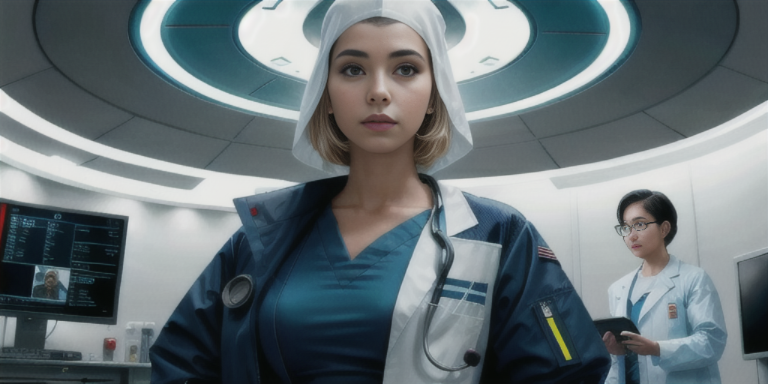
Generation parameters embedded in this image by AUTOMATIC1111 Stable Diffusion web UI or a fork of it (Forge, ...) (PNG 'parameters' text chunk):
futuristic,sci fi,futuristic clothing,doctor,hospital,operating room
Negative prompt: (deformed iris, deformed pupils, semi-realistic, cgi, 3d, render, sketch, cartoon, drawing, anime:1.4), text, close up, cropped, out of frame, worst quality, low quality, jpeg artifacts, ugly, duplicate, morbid, mutilated, extra fingers, mutated hands, poorly drawn hands, poorly drawn face, mutation, deformed, blurry, dehydrated, bad anatomy, bad proportions, extra limbs, cloned face, disfigured, gross proportions, malformed limbs, missing arms, missing legs, extra arms, extra legs, fused fingers, too many fingers, long neck  
Steps: 40, Sampler: DPM++ 2M SDE Karras, CFG scale: 7, Seed: 2164575353, Face restoration: CodeFormer, Size: 768x384, Model hash: 25ba966c5d, Model: aZovyaRPGArtistTools_v3, Version: v1.5.0